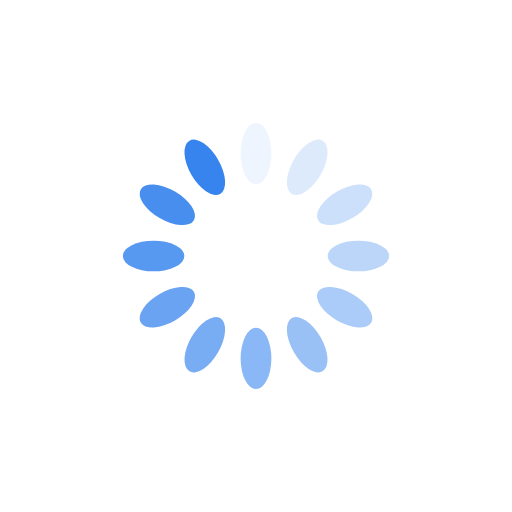
t = 0.00 s
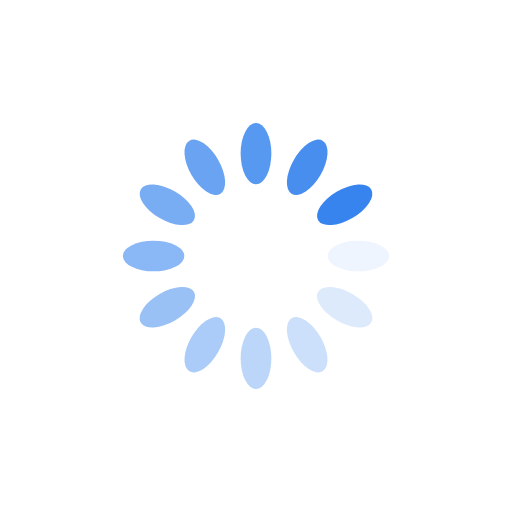
t = 0.25 s
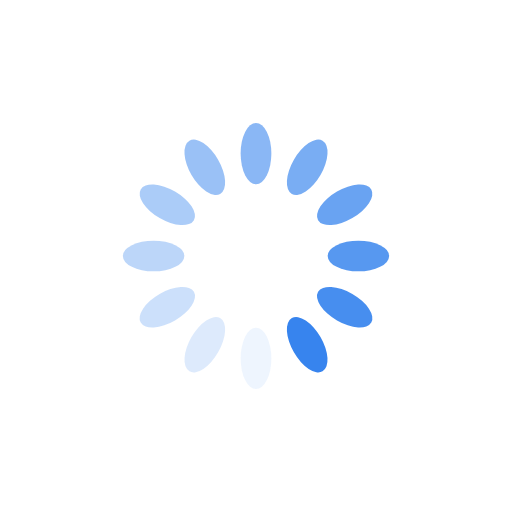
t = 0.50 s
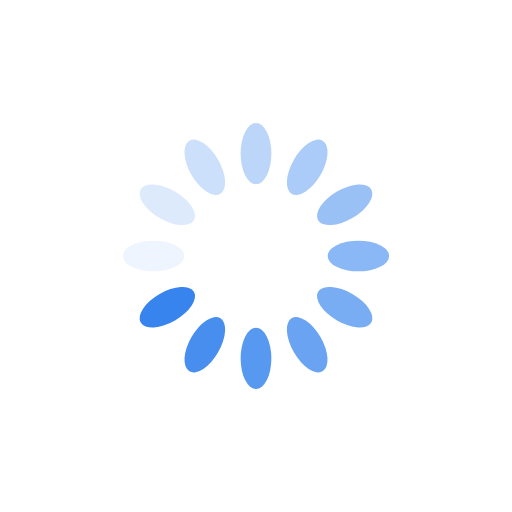
t = 0.75 s

The animated SVG that drew these frames (rendered in a browser with its animation timeline set to each time). Animation: 12 SMIL elements (animate=12); one cycle of 1.00 s, repeats indefinitely.

<?xml version="1.0" encoding="utf-8"?>
<svg xmlns="http://www.w3.org/2000/svg" xmlns:xlink="http://www.w3.org/1999/xlink" style="margin: auto; background: rgb(255, 255, 255); display: block; shape-rendering: auto;" width="200px" height="200px" viewBox="0 0 100 100" preserveAspectRatio="xMidYMid">
<g transform="rotate(0 50 50)">
  <rect x="47" y="24" rx="3" ry="6" width="6" height="12" fill="#3784ee">
    <animate attributeName="opacity" values="1;0" keyTimes="0;1" dur="1s" begin="-0.9166666666666666s" repeatCount="indefinite"></animate>
  </rect>
</g><g transform="rotate(30 50 50)">
  <rect x="47" y="24" rx="3" ry="6" width="6" height="12" fill="#3784ee">
    <animate attributeName="opacity" values="1;0" keyTimes="0;1" dur="1s" begin="-0.8333333333333334s" repeatCount="indefinite"></animate>
  </rect>
</g><g transform="rotate(60 50 50)">
  <rect x="47" y="24" rx="3" ry="6" width="6" height="12" fill="#3784ee">
    <animate attributeName="opacity" values="1;0" keyTimes="0;1" dur="1s" begin="-0.75s" repeatCount="indefinite"></animate>
  </rect>
</g><g transform="rotate(90 50 50)">
  <rect x="47" y="24" rx="3" ry="6" width="6" height="12" fill="#3784ee">
    <animate attributeName="opacity" values="1;0" keyTimes="0;1" dur="1s" begin="-0.6666666666666666s" repeatCount="indefinite"></animate>
  </rect>
</g><g transform="rotate(120 50 50)">
  <rect x="47" y="24" rx="3" ry="6" width="6" height="12" fill="#3784ee">
    <animate attributeName="opacity" values="1;0" keyTimes="0;1" dur="1s" begin="-0.5833333333333334s" repeatCount="indefinite"></animate>
  </rect>
</g><g transform="rotate(150 50 50)">
  <rect x="47" y="24" rx="3" ry="6" width="6" height="12" fill="#3784ee">
    <animate attributeName="opacity" values="1;0" keyTimes="0;1" dur="1s" begin="-0.5s" repeatCount="indefinite"></animate>
  </rect>
</g><g transform="rotate(180 50 50)">
  <rect x="47" y="24" rx="3" ry="6" width="6" height="12" fill="#3784ee">
    <animate attributeName="opacity" values="1;0" keyTimes="0;1" dur="1s" begin="-0.4166666666666667s" repeatCount="indefinite"></animate>
  </rect>
</g><g transform="rotate(210 50 50)">
  <rect x="47" y="24" rx="3" ry="6" width="6" height="12" fill="#3784ee">
    <animate attributeName="opacity" values="1;0" keyTimes="0;1" dur="1s" begin="-0.3333333333333333s" repeatCount="indefinite"></animate>
  </rect>
</g><g transform="rotate(240 50 50)">
  <rect x="47" y="24" rx="3" ry="6" width="6" height="12" fill="#3784ee">
    <animate attributeName="opacity" values="1;0" keyTimes="0;1" dur="1s" begin="-0.25s" repeatCount="indefinite"></animate>
  </rect>
</g><g transform="rotate(270 50 50)">
  <rect x="47" y="24" rx="3" ry="6" width="6" height="12" fill="#3784ee">
    <animate attributeName="opacity" values="1;0" keyTimes="0;1" dur="1s" begin="-0.16666666666666666s" repeatCount="indefinite"></animate>
  </rect>
</g><g transform="rotate(300 50 50)">
  <rect x="47" y="24" rx="3" ry="6" width="6" height="12" fill="#3784ee">
    <animate attributeName="opacity" values="1;0" keyTimes="0;1" dur="1s" begin="-0.08333333333333333s" repeatCount="indefinite"></animate>
  </rect>
</g><g transform="rotate(330 50 50)">
  <rect x="47" y="24" rx="3" ry="6" width="6" height="12" fill="#3784ee">
    <animate attributeName="opacity" values="1;0" keyTimes="0;1" dur="1s" begin="0s" repeatCount="indefinite"></animate>
  </rect>
</g>
<!-- [ldio] generated by https://loading.io/ --></svg>
